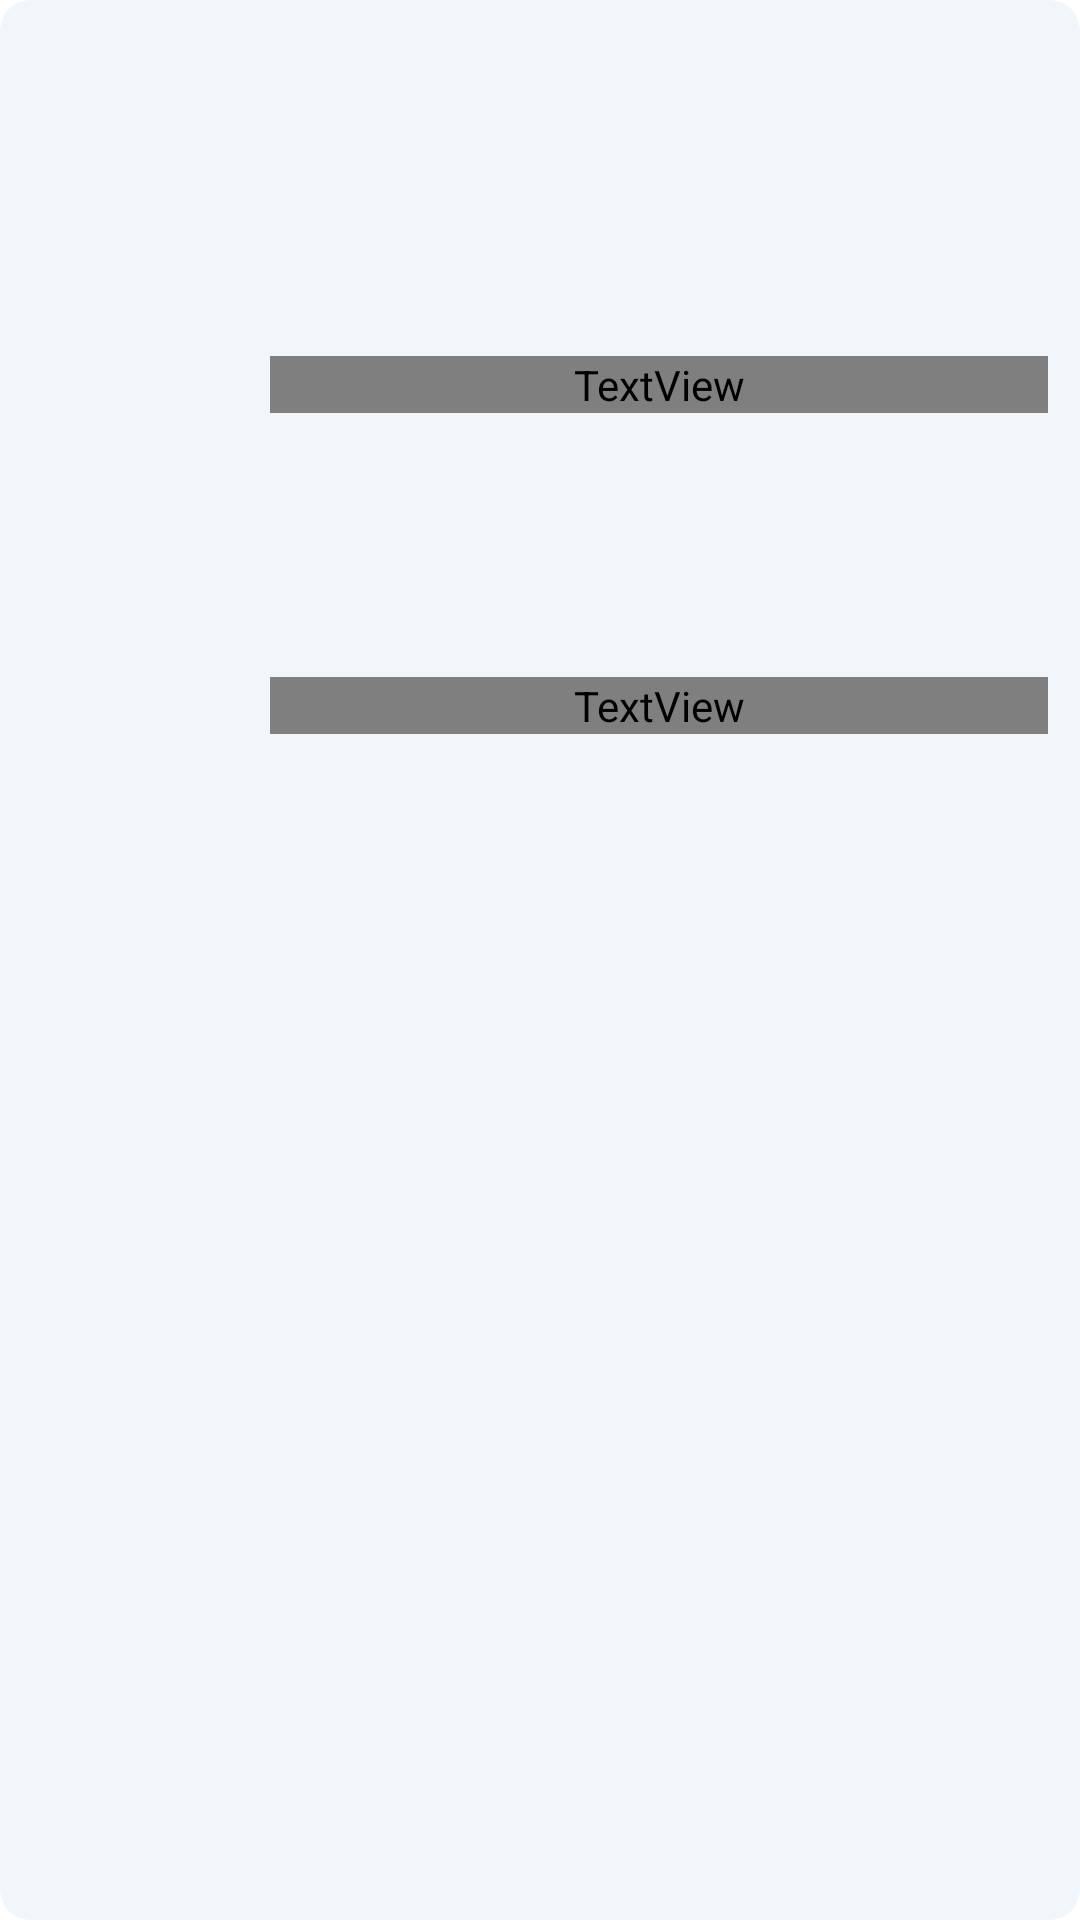

This screen was rendered from an Android layout file. Write that file and the resources it references.
<!-- AndroidManifest.xml: application theme Theme.Teachnet -->
<!-- res/layout/comment_container.xml -->
<?xml version="1.0" encoding="utf-8"?>
<layout xmlns:android="http://schemas.android.com/apk/res/android"
    xmlns:cardView="http://schemas.android.com/apk/res-auto"
    xmlns:tools="http://schemas.android.com/tools">

    <androidx.cardview.widget.CardView
        android:id="@+id/carView"
        android:layout_width="match_parent"
        android:layout_height="wrap_content"
        cardView:cardBackgroundColor="#F1F6FB"
        cardView:cardCornerRadius="10dp"
        cardView:cardElevation="0dp">

        <androidx.constraintlayout.widget.ConstraintLayout
            android:minHeight="100dp"
            android:layout_width="match_parent"
            android:layout_height="match_parent">

            <androidx.constraintlayout.widget.Guideline
                android:id="@+id/v5"
                android:layout_width="wrap_content"
                android:layout_height="wrap_content"
                android:orientation="vertical"
                cardView:layout_constraintGuide_percent="0.225" />

            <androidx.constraintlayout.widget.Guideline
                android:id="@+id/v7"
                android:layout_width="wrap_content"
                android:layout_height="wrap_content"
                android:orientation="vertical"
                cardView:layout_constraintGuide_percent="0.25" />

            <androidx.constraintlayout.widget.Guideline
                android:id="@+id/v2"
                android:layout_width="wrap_content"
                android:layout_height="wrap_content"
                android:orientation="vertical"
                cardView:layout_constraintGuide_percent="0.03" />

            <androidx.constraintlayout.widget.Guideline
                android:id="@+id/v3"
                android:layout_width="wrap_content"
                android:layout_height="wrap_content"
                android:orientation="vertical"
                cardView:layout_constraintGuide_percent="0.97" />

            <androidx.constraintlayout.widget.Guideline
                android:id="@+id/h1"
                android:layout_width="wrap_content"
                android:layout_height="wrap_content"
                android:orientation="horizontal"
                cardView:layout_constraintGuide_percent="0.1" />

            <androidx.constraintlayout.widget.Guideline
                android:id="@+id/h2"
                android:layout_width="wrap_content"
                android:layout_height="wrap_content"
                android:orientation="horizontal"
                cardView:layout_constraintGuide_percent="0.3" />

            <androidx.constraintlayout.widget.Guideline
                android:id="@+id/h7"
                android:layout_width="wrap_content"
                android:layout_height="wrap_content"
                android:orientation="horizontal"
                cardView:layout_constraintGuide_percent="0.9" />

            <androidx.constraintlayout.widget.Guideline
                android:id="@+id/h3"
                android:layout_width="wrap_content"
                android:layout_height="wrap_content"
                android:orientation="horizontal"
                cardView:layout_constraintGuide_percent="0.35" />

            <androidx.constraintlayout.widget.Guideline
                android:id="@+id/h4"
                android:layout_width="wrap_content"
                android:layout_height="wrap_content"
                android:orientation="horizontal"
                cardView:layout_constraintGuide_percent="1.0" />

            <ImageView
                android:id="@+id/userIcon"
                android:layout_width="0dp"
                android:layout_height="0dp"
                cardView:layout_constraintBottom_toTopOf="@+id/h7"
                cardView:layout_constraintEnd_toStartOf="@+id/v5"
                cardView:layout_constraintStart_toStartOf="@+id/v2"
                cardView:layout_constraintTop_toTopOf="@+id/h1"
                tools:src="@drawable/ic_user" />

            <TextView
                android:id="@+id/userNameContainer"
                android:layout_width="0dp"
                android:layout_height="wrap_content"
                android:fontFamily="@font/open_sans"
                android:gravity="center|left"
                android:textColor="#2E3E5C"
                android:textSize="18sp"
                android:textStyle="italic"
                cardView:layout_constraintBottom_toTopOf="@+id/h2"
                cardView:layout_constraintEnd_toStartOf="@+id/v3"
                cardView:layout_constraintStart_toStartOf="@+id/v7"
                cardView:layout_constraintTop_toTopOf="@+id/h1"
                tools:text="Username" />

            <TextView
                android:id="@+id/commentContainer"
                android:layout_width="0dp"
                android:layout_height="wrap_content"
                android:fontFamily="@font/open_sans"
                android:gravity="center_vertical"
                android:justificationMode="inter_word"
                android:textColor="#2E3E5C"
                android:textSize="20sp"
                cardView:layout_constraintBottom_toTopOf="@+id/h7"
                cardView:layout_constraintEnd_toStartOf="@+id/v3"
                cardView:layout_constraintHorizontal_bias="0.0"
                cardView:layout_constraintStart_toStartOf="@+id/v7"
                cardView:layout_constraintTop_toTopOf="@+id/h3"
                cardView:layout_constraintVertical_bias="0.005"
                tools:text="Comment" />

            <TextView
                android:id="@+id/topicNameId"
                android:layout_width="0dp"
                android:layout_height="0dp"
                android:text="@{userId}"
                android:visibility="invisible" />
        </androidx.constraintlayout.widget.ConstraintLayout>
    </androidx.cardview.widget.CardView>

    <data>
        <variable
            name="userId"
            type="String" />
    </data>
</layout>
<!-- resources referenced by this layout -->
<resources>
  <!-- drawable ic_user (drawable) -->
  <vector android:height="24dp" android:tint="#1C2D57"
      android:viewportHeight="24" android:viewportWidth="24"
      android:width="24dp" xmlns:android="http://schemas.android.com/apk/res/android">
      <path android:fillColor="@android:color/white" android:pathData="M11.99,2c-5.52,0 -10,4.48 -10,10s4.48,10 10,10 10,-4.48 10,-10 -4.48,-10 -10,-10zM15.6,8.34c1.07,0 1.93,0.86 1.93,1.93 0,1.07 -0.86,1.93 -1.93,1.93 -1.07,0 -1.93,-0.86 -1.93,-1.93 -0.01,-1.07 0.86,-1.93 1.93,-1.93zM9.6,6.76c1.3,0 2.36,1.06 2.36,2.36 0,1.3 -1.06,2.36 -2.36,2.36s-2.36,-1.06 -2.36,-2.36c0,-1.31 1.05,-2.36 2.36,-2.36zM9.6,15.89v3.75c-2.4,-0.75 -4.3,-2.6 -5.14,-4.96 1.05,-1.12 3.67,-1.69 5.14,-1.69 0.53,0 1.2,0.08 1.9,0.22 -1.64,0.87 -1.9,2.02 -1.9,2.68zM11.99,20c-0.27,0 -0.53,-0.01 -0.79,-0.04v-4.07c0,-1.42 2.94,-2.13 4.4,-2.13 1.07,0 2.92,0.39 3.84,1.15 -1.17,2.97 -4.06,5.09 -7.45,5.09z"/>
  </vector>
  <style name="Theme.Teachnet" parent="Theme.MaterialComponents.DayNight.NoActionBar">
          
          <item name="colorPrimary">@color/purple_500</item>
          <item name="colorPrimaryVariant">@color/purple_700</item>
          <item name="colorOnPrimary">@color/white</item>
          
          <item name="colorSecondary">@color/teal_200</item>
          <item name="colorSecondaryVariant">@color/teal_700</item>
          <item name="colorOnSecondary">@color/black</item>
          
          <item name="android:statusBarColor" tools:targetApi="l">?attr/colorPrimaryVariant</item>
          
      </style>
  <color name="purple_500">#FF6200EE</color>
  <color name="purple_700">#FF3700B3</color>
  <color name="white">#FFFFFFFF</color>
  <color name="teal_200">#FF03DAC5</color>
  <color name="teal_700">#FF018786</color>
  <color name="black">#FF000000</color>
</resources>
